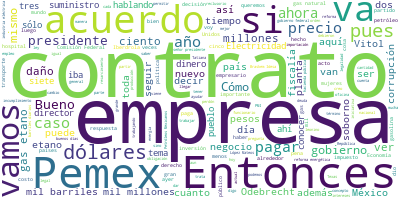

The file beside this chart, header and first rows:
Participante, Texto, Sentimiento, Palabras, Dia, Mes, Anio
PRESIDENTE ANDRES MANUEL LOPEZ OBRADOR, Buenos días-tardes. Se nos alargó mucho …, 0.0, 39, 03, 03, 2021
PRESIDENTE ANDRES MANUEL LOPEZ OBRADOR, Hay una muy buena noticia y queremos com…, 0.0, 80, 03, 03, 2021
PRESIDENTE ANDRES MANUEL LOPEZ OBRADOR, Y el propósito nuestro ha sido no permit…, 0.0, 92, 03, 03, 2021
PRESIDENTE ANDRES MANUEL LOPEZ OBRADOR, Entonces, se está también optando por ll…, 0.0, 53, 03, 03, 2021
PRESIDENTE ANDRES MANUEL LOPEZ OBRADOR, Entonces, hemos optado por hablar con to…, 0.0, 11, 03, 03, 2021
PRESIDENTE ANDRES MANUEL LOPEZ OBRADOR, Hubo un tiempo en que les permitieron co…, 0.0, 69, 03, 03, 2021
PRESIDENTE ANDRES MANUEL LOPEZ OBRADOR, Entonces, hay que castigar a quien te pe…, 0.0, 48, 03, 03, 2021
PRESIDENTE ANDRES MANUEL LOPEZ OBRADOR, Entonces, eso es lo que se hizo en el ca…, 0.0, 85, 03, 03, 2021
OCTAVIO ROMERO OROPEZA, Con su permiso, señor presidente., 0.0, 5, 03, 03, 2021
OCTAVIO ROMERO OROPEZA, Muy buenos días a todas y a todos., 0.0, 8, 03, 03, 2021
OCTAVIO ROMERO OROPEZA, Bueno, pues tal y como se señalaba por e…, 0.0, 29, 03, 03, 2021
OCTAVIO ROMERO OROPEZA, Como antecedentes, en febrero de 2010, b…, 0.0, 55, 03, 03, 2021
OCTAVIO ROMERO OROPEZA, Primero, un suministro obligatorio de 66…, 0.0, 73, 03, 03, 2021
OCTAVIO ROMERO OROPEZA, El costo del transporte de ese gas etano…, 0.0, 67, 03, 03, 2021
OCTAVIO ROMERO OROPEZA, En cualquier momento de la vigencia del …, 0.0, 47, 03, 03, 2021
OCTAVIO ROMERO OROPEZA, Esta es una tabla que voy a tratar de ex…, 0.0, 15, 03, 03, 2021
PRESIDENTE ANDRES MANUEL LOPEZ OBRADOR, Sí, cómo no., 0.0, 3, 03, 03, 2021
OCTAVIO ROMERO OROPEZA, Esto comenzó en el 2016, 17, 18 y hasta …, 0.0, 55, 03, 03, 2021
OCTAVIO ROMERO OROPEZA, Lo mismo se repite para todos estos años…, 0.0, 70, 03, 03, 2021
OCTAVIO ROMERO OROPEZA, En lo que se refiere al transporte, ello…, 0.0, 35, 03, 03, 2021
OCTAVIO ROMERO OROPEZA, Y finalmente, por concepto de penalidade…, 0.0, 49, 03, 03, 2021
OCTAVIO ROMERO OROPEZA, Cabe señalar que a partir de esta admini…, 0.0, 63, 03, 03, 2021
OCTAVIO ROMERO OROPEZA, Bueno, desde el inicio de esta administr…, 0.0, 26, 03, 03, 2021
OCTAVIO ROMERO OROPEZA, El 30 de noviembre del año pasado, 2020,…, 0.0, 69, 03, 03, 2021
OCTAVIO ROMERO OROPEZA, Esto trajo como consecuencia que a parti…, 0.0, 28, 03, 03, 2021
OCTAVIO ROMERO OROPEZA, Finalmente, el 26 de febrero de este año…, 0.0, 43, 03, 03, 2021
OCTAVIO ROMERO OROPEZA, Esto es un comparativo, cómo estaba el c…, 0.0, 30, 03, 03, 2021
OCTAVIO ROMERO OROPEZA, Que estábamos obligados a entregar 66 mi…, 0.0, 12, 03, 03, 2021
OCTAVIO ROMERO OROPEZA, ¿Cómo queda ya el nuevo acuerdo?, 0.0, 6, 03, 03, 2021
OCTAVIO ROMERO OROPEZA, Solamente 30 mil barriles y durante nada…, 0.0, 23, 03, 03, 2021
OCTAVIO ROMERO OROPEZA, Y había prórrogas por 15 años adicionale…, 0.0, 16, 03, 03, 2021
OCTAVIO ROMERO OROPEZA, ¿Cómo quedó ahora el acuerdo?, 0.0, 5, 03, 03, 2021
OCTAVIO ROMERO OROPEZA, A partir del 2024 no hay obligación de s…, 0.0, 13, 03, 03, 2021
OCTAVIO ROMERO OROPEZA, ¿Qué también se acordó?, 0.0, 4, 03, 03, 2021
OCTAVIO ROMERO OROPEZA, Que, si a Pemex le sobra etano, si Pemex…, 0.0, 40, 03, 03, 2021
OCTAVIO ROMERO OROPEZA, Y Pemex acepta colaborar para que Braske…, 0.0, 37, 03, 03, 2021
OCTAVIO ROMERO OROPEZA, Acuerdo sobre el precio del gas etano. L…, 0.0, 41, 03, 03, 2021
OCTAVIO ROMERO OROPEZA, ¿Cómo queda hoy?, 0.0, 3, 03, 03, 2021
OCTAVIO ROMERO OROPEZA, El gas etano es el 100 por ciento del pr…, 0.0, 29, 03, 03, 2021
OCTAVIO ROMERO OROPEZA, ¿Qué otro cambio?, 0.0, 3, 03, 03, 2021
OCTAVIO ROMERO OROPEZA, El costo de transporte de gas etano naci…, 0.0, 21, 03, 03, 2021
OCTAVIO ROMERO OROPEZA, ¿Cómo queda ahora?, 0.0, 3, 03, 03, 2021
OCTAVIO ROMERO OROPEZA, El costo del transporte correrá por cuen…, 0.0, 25, 03, 03, 2021
OCTAVIO ROMERO OROPEZA, Entonces, como un ejemplo, si se tratara…, 0.0, 22, 03, 03, 2021
OCTAVIO ROMERO OROPEZA, ¿Cómo queda ahora?, 0.0, 3, 03, 03, 2021
OCTAVIO ROMERO OROPEZA, Si se trata de etano nacional, tienen qu…, 0.0, 35, 03, 03, 2021
OCTAVIO ROMERO OROPEZA, Pero como normalmente se importaba porqu…, 0.0, 60, 03, 03, 2021
OCTAVIO ROMERO OROPEZA, La siguiente por favor. Acuerdo sobre la…, 0.0, 95, 03, 03, 2021
OCTAVIO ROMERO OROPEZA, En caso de otros incumplimientos al cont…, 0.0, 41, 03, 03, 2021
OCTAVIO ROMERO OROPEZA, ¿Cómo queda actualmente?, 0.0, 3, 03, 03, 2021
OCTAVIO ROMERO OROPEZA, Se elimina la cláusula que establece esa…, 0.0, 25, 03, 03, 2021
OCTAVIO ROMERO OROPEZA, Entonces, la que sigue por favor. Estos …, 0.0, 80, 03, 03, 2021
OCTAVIO ROMERO OROPEZA, La obligación de suministro se reduce a …, 0.0, 52, 03, 03, 2021
OCTAVIO ROMERO OROPEZA, Pemex no pagará las penas generadas a pa…, 0.0, 31, 03, 03, 2021
OCTAVIO ROMERO OROPEZA, Pemex le otorga a esta empresa el derech…, 0.0, 29, 03, 03, 2021
OCTAVIO ROMERO OROPEZA, Pemex colaborará con esta empresa Odebre…, 0.0, 27, 03, 03, 2021
OCTAVIO ROMERO OROPEZA, Y, finalmente, aun y cuando se trata de …, 0.0, 43, 03, 03, 2021
OCTAVIO ROMERO OROPEZA, Finalmente, la última hoja indica lo que…, 0.0, 30, 03, 03, 2021
OCTAVIO ROMERO OROPEZA, Es cuanto, señor presidente., 0.0, 4, 03, 03, 2021
PRESIDENTE ANDRES MANUEL LOPEZ OBRADOR, Le damos sobre el tema y luego… Tenemos …, 0.0, 12, 03, 03, 2021
... 230 more rows
